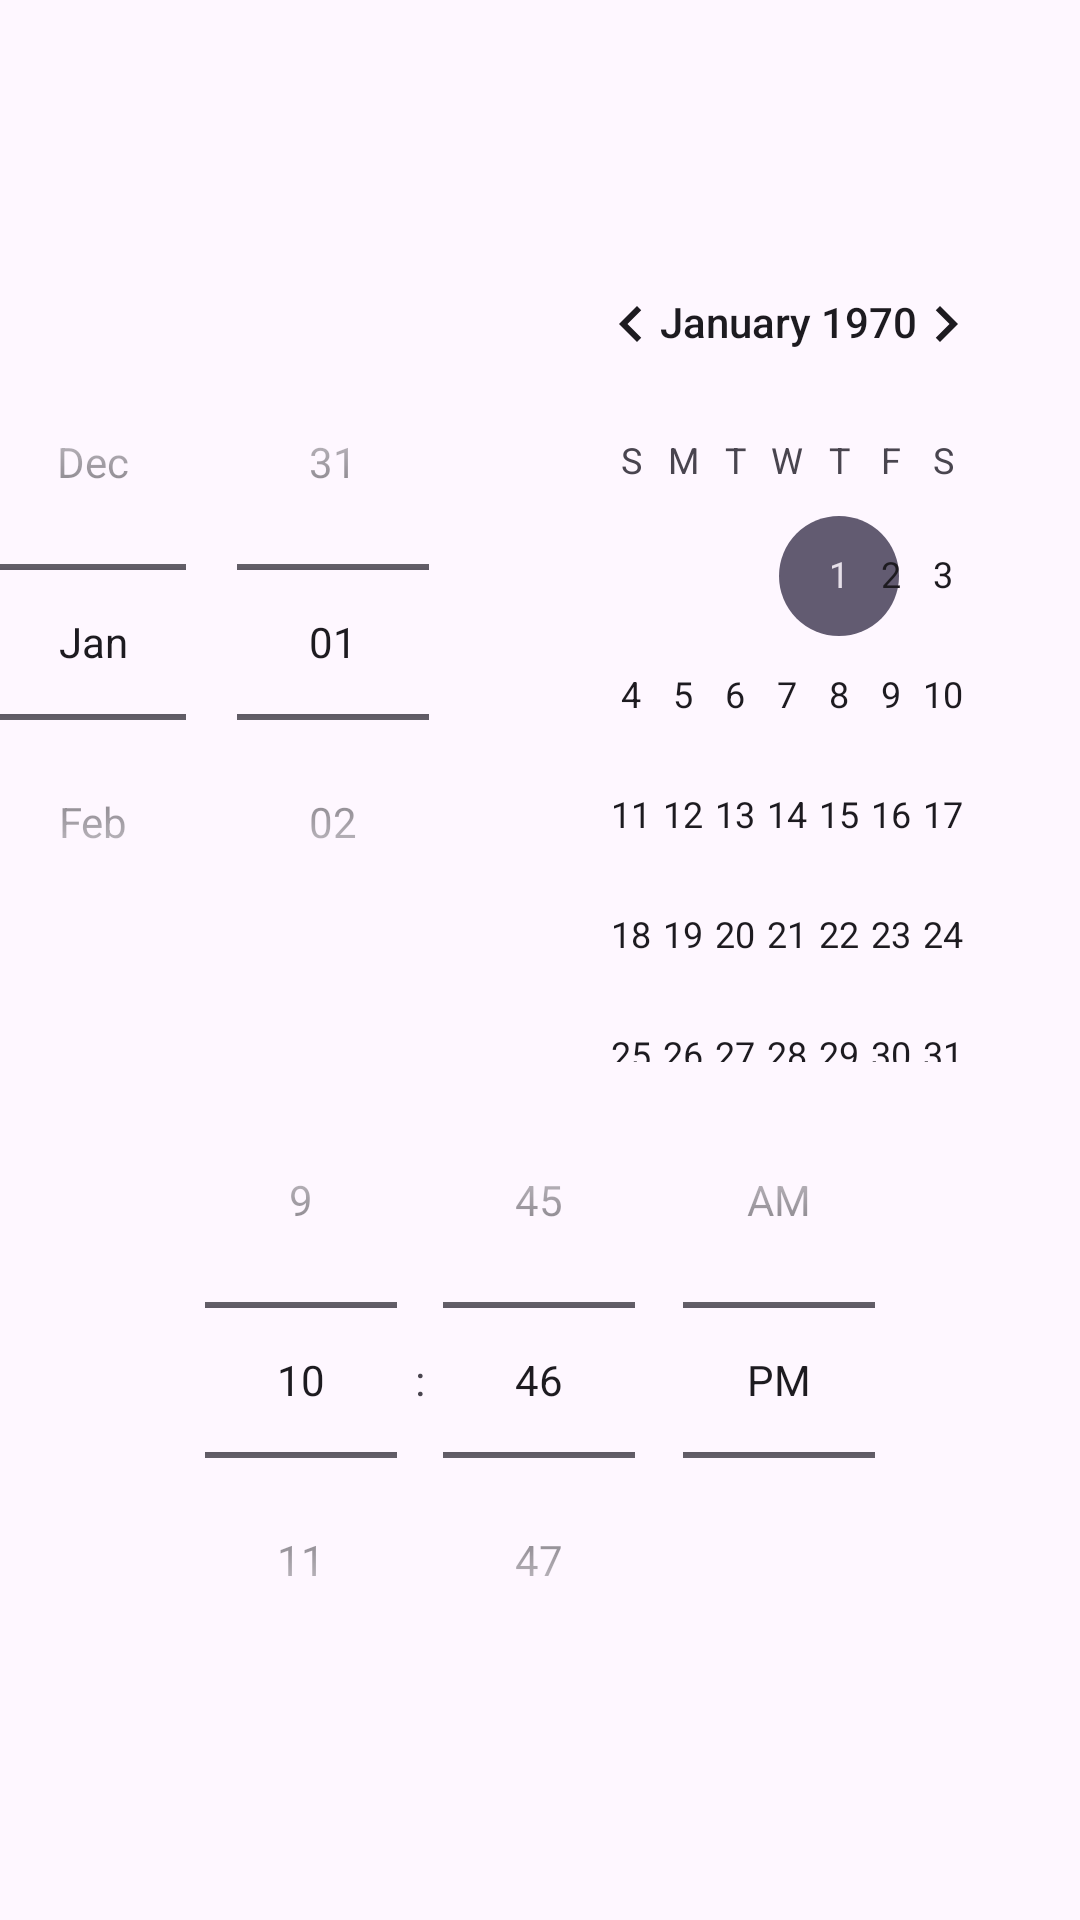

Produce the Android XML layout that renders to this screen, including the resource entries it uses.
<!-- AndroidManifest.xml: application theme Theme.AdvencedWidgetTest -->
<!-- res/layout/activity_date.xml -->
<?xml version="1.0" encoding="utf-8"?>
<LinearLayout xmlns:android="http://schemas.android.com/apk/res/android"
    android:orientation="vertical"
    android:gravity="center"
    android:layout_width="match_parent"
    android:layout_height="match_parent">

    <DatePicker
        android:datePickerMode="spinner"
        android:layout_width="match_parent"
        android:layout_height="wrap_content" />

    <TimePicker
        android:timePickerMode="spinner"
        android:layout_width="match_parent"
        android:layout_height="wrap_content" />
</LinearLayout>
<!-- resources referenced by this layout -->
<resources>
  <style name="Theme.AdvencedWidgetTest" parent="Base.Theme.AdvencedWidgetTest" />
  <style name="Base.Theme.AdvencedWidgetTest" parent="Theme.Material3.DayNight.NoActionBar">
          
          
      </style>
</resources>
